Run: headless pygame with SDL's dummy video driver; simulated clock (each Clock.tick advances the game by its frame time, no real sleeping); random seed 0; keys injected as events and as key.get_pressed() state; mouse plan: one left click at the window centre at the start of phase 2, then a move to the lower-right quarter at the start of phase 3.
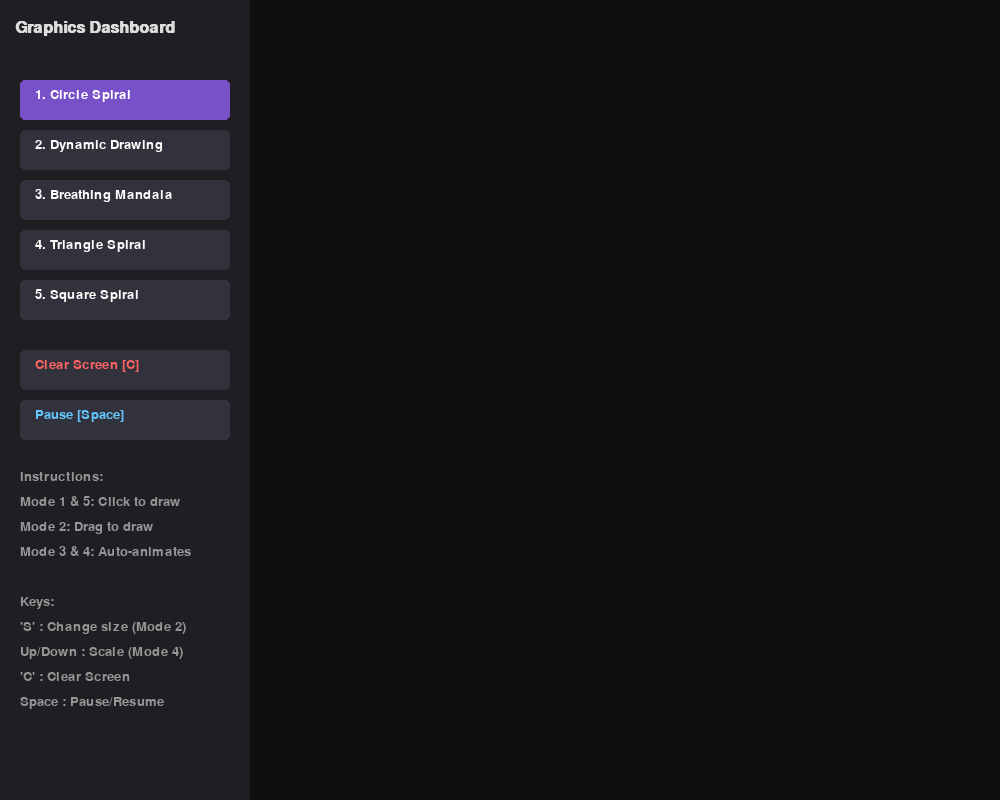
Frame 1 of 4 · flips 1–60 · no input
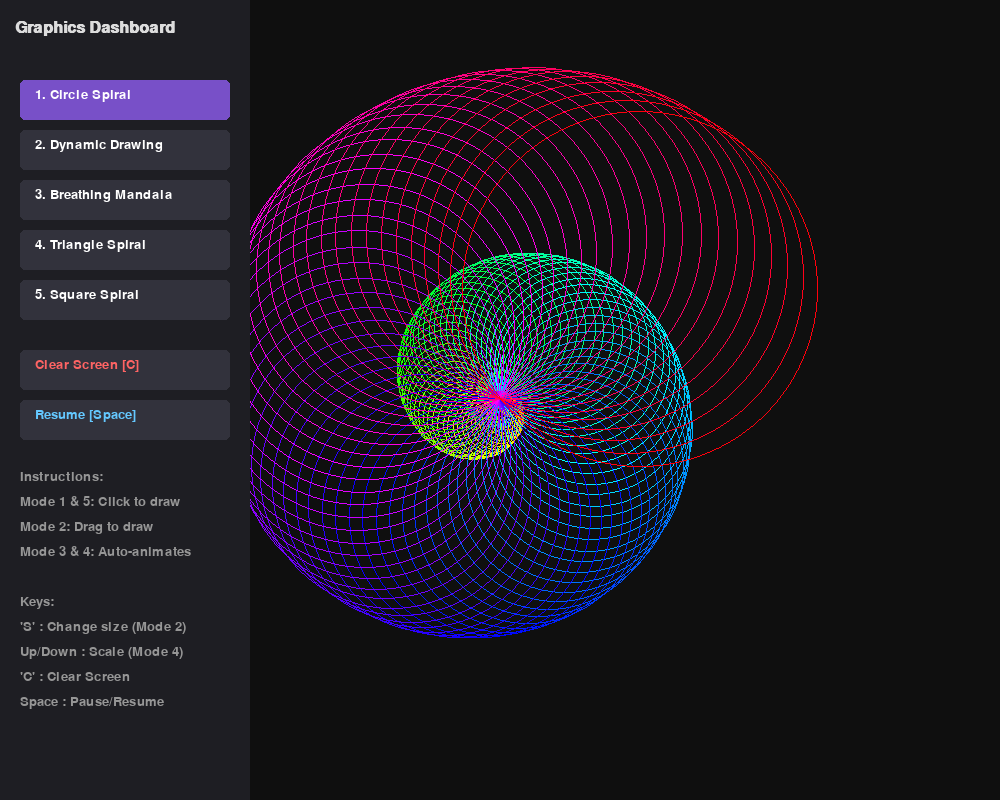
Frame 2 of 4 · flips 61–180 · clicked the window centre · tapped SPACE, RETURN · held RIGHT (→), D
Frame 3 of 4 · flips 181–300 · moved the mouse to the lower-right quarter · held DOWN (↓), S · screen unchanged from frame 2, image omitted
Frame 4 of 4 · flips 301–420 · held LEFT (←), A, UP (↑), W · screen unchanged from frame 3, image omitted

The pygame program that drew these frames:

import pygame
import math
import colorsys

# Initialize Pygame
pygame.init()

# Screen dimensions
WIDTH, HEIGHT = 1000, 800
UI_WIDTH = 250
DRAW_WIDTH = WIDTH - UI_WIDTH

# Colors
BG_COLOR = (15, 15, 15)
UI_BG = (30, 30, 35)
UI_TEXT = (220, 220, 220)
BUTTON_BG = (50, 50, 60)
BUTTON_HOVER = (70, 70, 85)
BUTTON_ACTIVE = (120, 80, 200)

screen = pygame.display.set_mode((WIDTH, HEIGHT))
pygame.display.set_caption("Interactive Graphics Dashboard")
font = pygame.font.SysFont("Segoe UI", 20)
title_font = pygame.font.SysFont("Segoe UI", 24, bold=True)

# Create a separate surface for persistent drawing (like turtle canvas)
draw_surface = pygame.Surface((DRAW_WIDTH, HEIGHT))
draw_surface.fill(BG_COLOR)

# State
current_mode = 1
is_paused = False
running = True
mouse_down = False
last_mouse_pos = None

# Variables for animations
frame = 0
angle = 0
global_hue = 0
size_factor = 1.0

clock = pygame.time.Clock()

# --- UI Definitions ---
buttons = [
    {"label": "1. Circle Spiral", "mode": 1, "rect": pygame.Rect(20, 80, 210, 40)},
    {"label": "2. Dynamic Drawing", "mode": 2, "rect": pygame.Rect(20, 130, 210, 40)},
    {"label": "3. Breathing Mandala", "mode": 3, "rect": pygame.Rect(20, 180, 210, 40)},
    {"label": "4. Triangle Spiral", "mode": 4, "rect": pygame.Rect(20, 230, 210, 40)},
    {"label": "5. Square Spiral", "mode": 5, "rect": pygame.Rect(20, 280, 210, 40)},
]

btn_clear = pygame.Rect(20, 350, 210, 40)
btn_pause = pygame.Rect(20, 400, 210, 40)

def hsv_to_rgb(h, s, v):
    r, g, b = colorsys.hsv_to_rgb(h, s, v)
    return (int(r * 255), int(g * 255), int(b * 255))

def clear_screen():
    global global_hue, frame, angle
    draw_surface.fill(BG_COLOR)
    global_hue = 0
    frame = 0
    angle = 0

def draw_ui():
    pygame.draw.rect(screen, UI_BG, (0, 0, UI_WIDTH, HEIGHT))
    
    title = title_font.render("Graphics Dashboard", True, UI_TEXT)
    screen.blit(title, (15, 20))
    
    for btn in buttons:
        color = BUTTON_ACTIVE if btn["mode"] == current_mode else BUTTON_BG
        # Hover effect
        if btn["rect"].collidepoint(pygame.mouse.get_pos()):
            if btn["mode"] != current_mode:
                color = BUTTON_HOVER
        pygame.draw.rect(screen, color, btn["rect"], border_radius=5)
        text = font.render(btn["label"], True, (255, 255, 255))
        screen.blit(text, (btn["rect"].x + 15, btn["rect"].y + 8))
        
    # Clear button
    c_color = BUTTON_HOVER if btn_clear.collidepoint(pygame.mouse.get_pos()) else BUTTON_BG
    pygame.draw.rect(screen, c_color, btn_clear, border_radius=5)
    screen.blit(font.render("Clear Screen [C]", True, (255, 100, 100)), (btn_clear.x + 15, btn_clear.y + 8))
    
    # Pause button
    p_color = BUTTON_HOVER if btn_pause.collidepoint(pygame.mouse.get_pos()) else BUTTON_BG
    pygame.draw.rect(screen, p_color, btn_pause, border_radius=5)
    p_text = "Resume [Space]" if is_paused else "Pause [Space]"
    screen.blit(font.render(p_text, True, (100, 200, 255)), (btn_pause.x + 15, btn_pause.y + 8))
    
    # Instructions
    inst_y = 470
    instructions = [
        "Instructions:",
        "Mode 1 & 5: Click to draw",
        "Mode 2: Drag to draw",
        "Mode 3 & 4: Auto-animates",
        "",
        "Keys:",
        "'S' : Change size (Mode 2)",
        "Up/Down : Scale (Mode 4)",
        "'C' : Clear Screen",
        "Space : Pause/Resume"
    ]
    for line in instructions:
        screen.blit(font.render(line, True, (150, 150, 150)), (20, inst_y))
        inst_y += 25

# --- Mode Logic Functions ---

def draw_circle_spiral(cx, cy):
    global global_hue
    temp_hue = global_hue
    rot = 0
    for i in range(120):
        color = hsv_to_rgb(temp_hue % 1.0, 1, 1)
        # Calculate center of the circle to mimic turtle
        radius = i * 1.5
        center_x = cx + math.cos(rot) * radius
        center_y = cy + math.sin(rot) * radius
        
        # Pygame doesn't do thick un-filled circles perfectly, so we just draw circle
        pygame.draw.circle(draw_surface, color, (int(center_x), int(center_y)), int(radius), 1)
        rot += 0.1
        temp_hue += 1/120
    global_hue = temp_hue

def draw_dynamic_point(start_pos, end_pos):
    global global_hue
    color = hsv_to_rgb(global_hue % 1.0, 1, 1)
    pygame.draw.line(draw_surface, color, start_pos, end_pos, int(size_factor * 5))
    global_hue += 0.005

def draw_square_spiral(cx, cy):
    global global_hue
    temp_hue = global_hue
    x, y = cx, cy
    direction = 0
    for i in range(150):
        color = hsv_to_rgb(temp_hue % 1.0, 1, 1)
        step = i * 2
        next_x = x + math.cos(direction) * step
        next_y = y + math.sin(direction) * step
        pygame.draw.line(draw_surface, color, (int(x), int(y)), (int(next_x), int(next_y)), 2)
        x, y = next_x, next_y
        direction += math.radians(91)
        temp_hue += 0.005
    global_hue = temp_hue

# --- Auto Animations ---

def animate_mandala():
    global frame, angle
    if is_paused: return
    
    # We clear surface dynamically for this mode so animation doesn't stack forever
    draw_surface.fill(BG_COLOR)
    
    scale = 1 + 0.2 * math.sin(frame / 20)
    cx, cy = DRAW_WIDTH // 2, HEIGHT // 2
    
    # Pygame doesn't have an easy ellipse rotation, we'll draw points for ellipses
    for j in range(0, 25, 2):
        for i in range(15):
            color = hsv_to_rgb(i / 15, j / 25, 1)
            # Center of this petal
            rot_offset = angle + (i * 24)
            # Ellipse dimensions
            width_e = 50 * scale
            height_e = 100 * scale
            y_offset = (200 - j * 4) * scale
            
            # Draw ellipse by polygon approximation
            points = []
            for t in range(0, 360, 15):
                rad_t = math.radians(t)
                ex = width_e * math.cos(rad_t)
                ey = height_e * math.sin(rad_t) + y_offset
                
                # Rotate around center
                rad_rot = math.radians(rot_offset)
                final_x = cx + ex * math.cos(rad_rot) - ey * math.sin(rad_rot)
                final_y = cy + ex * math.sin(rad_rot) + ey * math.cos(rad_rot)
                points.append((final_x, final_y))
            pygame.draw.polygon(draw_surface, color, points, 2)
            
    angle += 2
    frame += 1

def animate_triangle_spiral():
    global frame, angle
    if is_paused: return
    
    # Clear per frame for animation
    draw_surface.fill(BG_COLOR)
    scale = 1 + 0.2 * math.sin(frame / 20)
    hue_shift = (frame % 360) / 360
    
    cx, cy = DRAW_WIDTH // 2, HEIGHT // 2
    n = 150
    current_angle = angle
    
    x, y = cx, cy
    direction = 0
    
    # Pre-calculate to draw as lines
    lines = []
    for i in range(n):
        h = (i / n + hue_shift) % 1.0
        color = hsv_to_rgb(h, 1, 1)
        
        step = 10 * scale * size_factor * (i/20 + 1)
        next_x = x + math.cos(direction) * step
        next_y = y + math.sin(direction) * step
        
        lines.append(((int(x), int(y)), (int(next_x), int(next_y)), color))
        
        x, y = next_x, next_y
        direction += math.radians(140 + current_angle)
        
    for start, end, color in lines:
        pygame.draw.line(draw_surface, color, start, end, 2)
        
    angle += 0.5
    frame += 1


# --- Main Loop ---
while running:
    # Event handling
    for event in pygame.event.get():
        if event.type == pygame.QUIT:
            running = False
            
        elif event.type == pygame.MOUSEBUTTONDOWN:
            mouse_pos = pygame.mouse.get_pos()
            # Check UI clicks
            if mouse_pos[0] < UI_WIDTH:
                for btn in buttons:
                    if btn["rect"].collidepoint(mouse_pos):
                        current_mode = btn["mode"]
                        clear_screen()
                if btn_clear.collidepoint(mouse_pos):
                    clear_screen()
                if btn_pause.collidepoint(mouse_pos):
                    is_paused = not is_paused
            else:
                # Drawing area clicks
                mouse_down = True
                draw_x = mouse_pos[0] - UI_WIDTH
                draw_y = mouse_pos[1]
                last_mouse_pos = (draw_x, draw_y)
                
                if current_mode == 1:
                    draw_circle_spiral(draw_x, draw_y)
                elif current_mode == 2:
                    draw_dynamic_point(last_mouse_pos, last_mouse_pos)
                elif current_mode == 5:
                    draw_square_spiral(draw_x, draw_y)
                    
        elif event.type == pygame.MOUSEBUTTONUP:
            mouse_down = False
            last_mouse_pos = None
            
        elif event.type == pygame.MOUSEMOTION:
            if mouse_down and current_mode == 2:
                mouse_pos = pygame.mouse.get_pos()
                if mouse_pos[0] >= UI_WIDTH:
                    draw_x = mouse_pos[0] - UI_WIDTH
                    draw_y = mouse_pos[1]
                    draw_dynamic_point(last_mouse_pos, (draw_x, draw_y))
                    last_mouse_pos = (draw_x, draw_y)
                    
        elif event.type == pygame.KEYDOWN:
            if event.key == pygame.K_c:
                clear_screen()
            elif event.key == pygame.K_SPACE:
                is_paused = not is_paused
            elif event.key == pygame.K_s and current_mode == 2:
                size_factor += 0.5
                if size_factor > 3.0: size_factor = 0.5
            elif event.key == pygame.K_UP and current_mode == 4:
                size_factor += 0.2
            elif event.key == pygame.K_DOWN and current_mode == 4:
                if size_factor > 0.4: size_factor -= 0.2
                
    # Update animations
    if current_mode == 3:
        animate_mandala()
    elif current_mode == 4:
        animate_triangle_spiral()
        
    # Render
    screen.fill(BG_COLOR)
    screen.blit(draw_surface, (UI_WIDTH, 0))
    draw_ui()
    
    pygame.display.flip()
    clock.tick(60)

pygame.quit()
